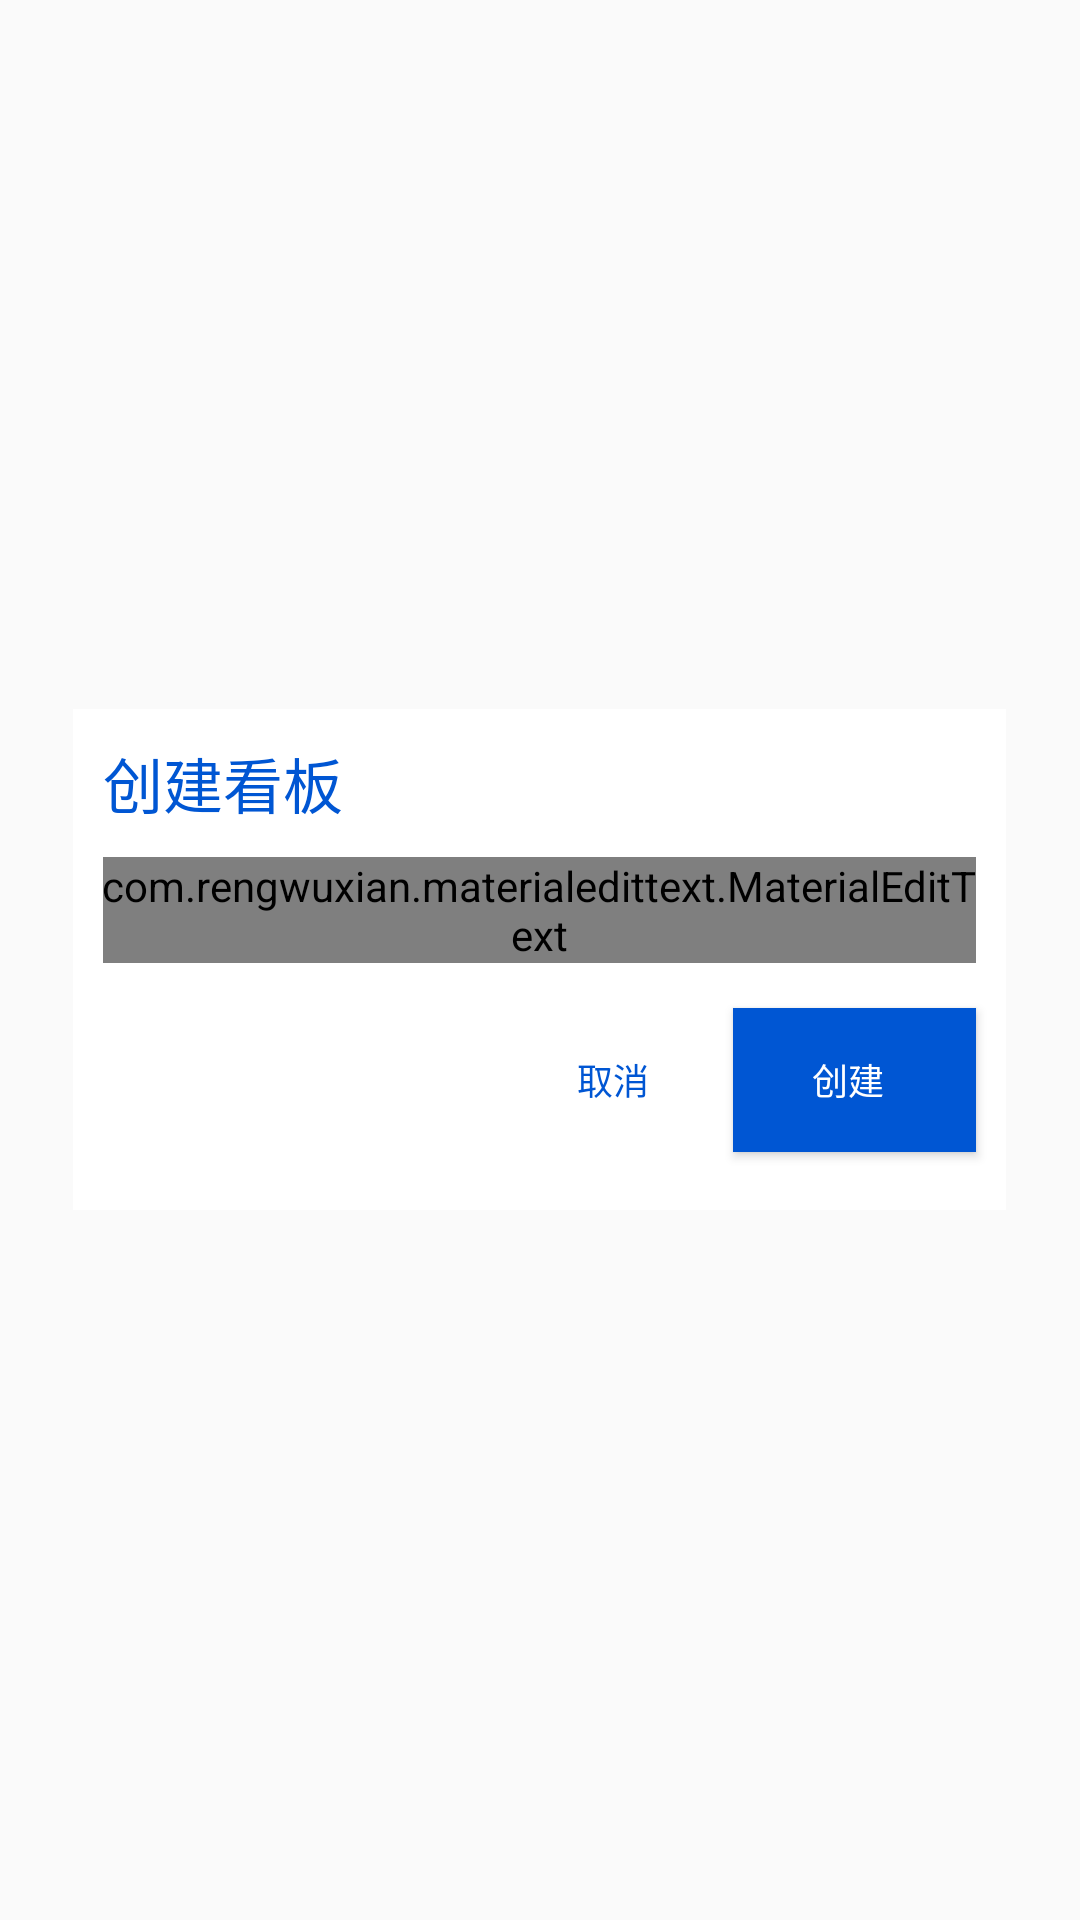

The Android layout XML behind this screen, and the referenced resources:
<!-- AndroidManifest.xml: application theme AppTheme -->
<!-- res/layout/dialog_display_board.xml -->
<?xml version="1.0" encoding="utf-8"?>
<RelativeLayout xmlns:android="http://schemas.android.com/apk/res/android"
    android:layout_width="match_parent"
    android:layout_height="match_parent"
    xmlns:app="http://schemas.android.com/apk/res-auto">

    <LinearLayout
        android:layout_width="311dp"
        android:layout_height="167dp"
        android:layout_centerInParent="true"
        android:background="#ffffff"
        android:orientation="vertical">

        <TextView
            android:layout_width="wrap_content"
            android:layout_height="wrap_content"
            android:gravity="start"
            android:text="@string/create_board"
            android:textSize="20sp"
            android:textColor="@color/colorPrimary"
            android:layout_marginLeft="10dp"
            android:layout_marginTop="10dp"
            android:layout_marginStart="10dp" />
        <com.rengwuxian.materialedittext.MaterialEditText
            android:id="@+id/et_board_name"
            android:layout_width="match_parent"
            android:layout_height="wrap_content"
            android:layout_marginLeft="10dp"
            android:layout_marginRight="10dp"
            android:layout_marginTop="10dp"
            android:hint="@string/board_name"
            app:met_baseColor="@color/colorPrimary"
            app:met_clearButton="true"
            app:met_errorColor="#000000"
            app:met_floatingLabelText="请输入看板名称"
            app:met_floatingLabel="highlight"
            app:met_primaryColor="@color/colorPrimary"
            app:met_singleLineEllipsis="true"/>
            
        <LinearLayout
            android:orientation="horizontal"
            android:layout_width="match_parent"
            android:layout_height="0dp"
            android:layout_marginTop="10dp"
            android:layout_weight="1">

            <Button
                android:id="@+id/btn_cancel"
                style="@style/Widget.MaterialComponents.Button.TextButton"
                android:layout_width="60dp"
                android:layout_height="wrap_content"
                android:layout_marginLeft="150dp"
                android:layout_marginTop="5dp"
                android:text="@string/cancel"
                android:textSize="12sp"
                android:layout_marginStart="150dp" />
            <Button
                android:id="@+id/btn_build"
                android:layout_width="wrap_content"
                android:layout_height="wrap_content"
                android:layout_marginTop="5dp"
                android:layout_marginRight="10dp"
                android:layout_marginLeft="10dp"
                android:background="#0056d3"
                style="@style/Widget.MaterialComponents.Button.Icon"
                android:text="@string/create"
                android:textColor="#ffffff"
                android:textSize="12sp"/>
        </LinearLayout>
    </LinearLayout>


    
</RelativeLayout>
<!-- resources referenced by this layout -->
<resources>
  <color name="colorPrimary">#0056d3</color>
  <string name="board_name">看板名称</string>
  <string name="cancel">取消</string>
  <string name="create">创建</string>
  <string name="create_board">创建看板</string>
  <style name="AppTheme" parent="Theme.AppCompat.Light.NoActionBar">
          
          <item name="colorPrimary">@color/colorPrimary</item>
          <item name="colorPrimaryDark">@color/colorPrimaryDark</item>
          <item name="colorAccent">@color/colorAccent</item>
          <item name="android:textColorPrimary">@color/colorTextWhite</item>
      </style>
  <color name="colorPrimaryDark">#0056d3</color>
  <color name="colorAccent">#FFFFFFFF</color>
  <color name="colorTextWhite">#FFFFFFFF</color>
</resources>
